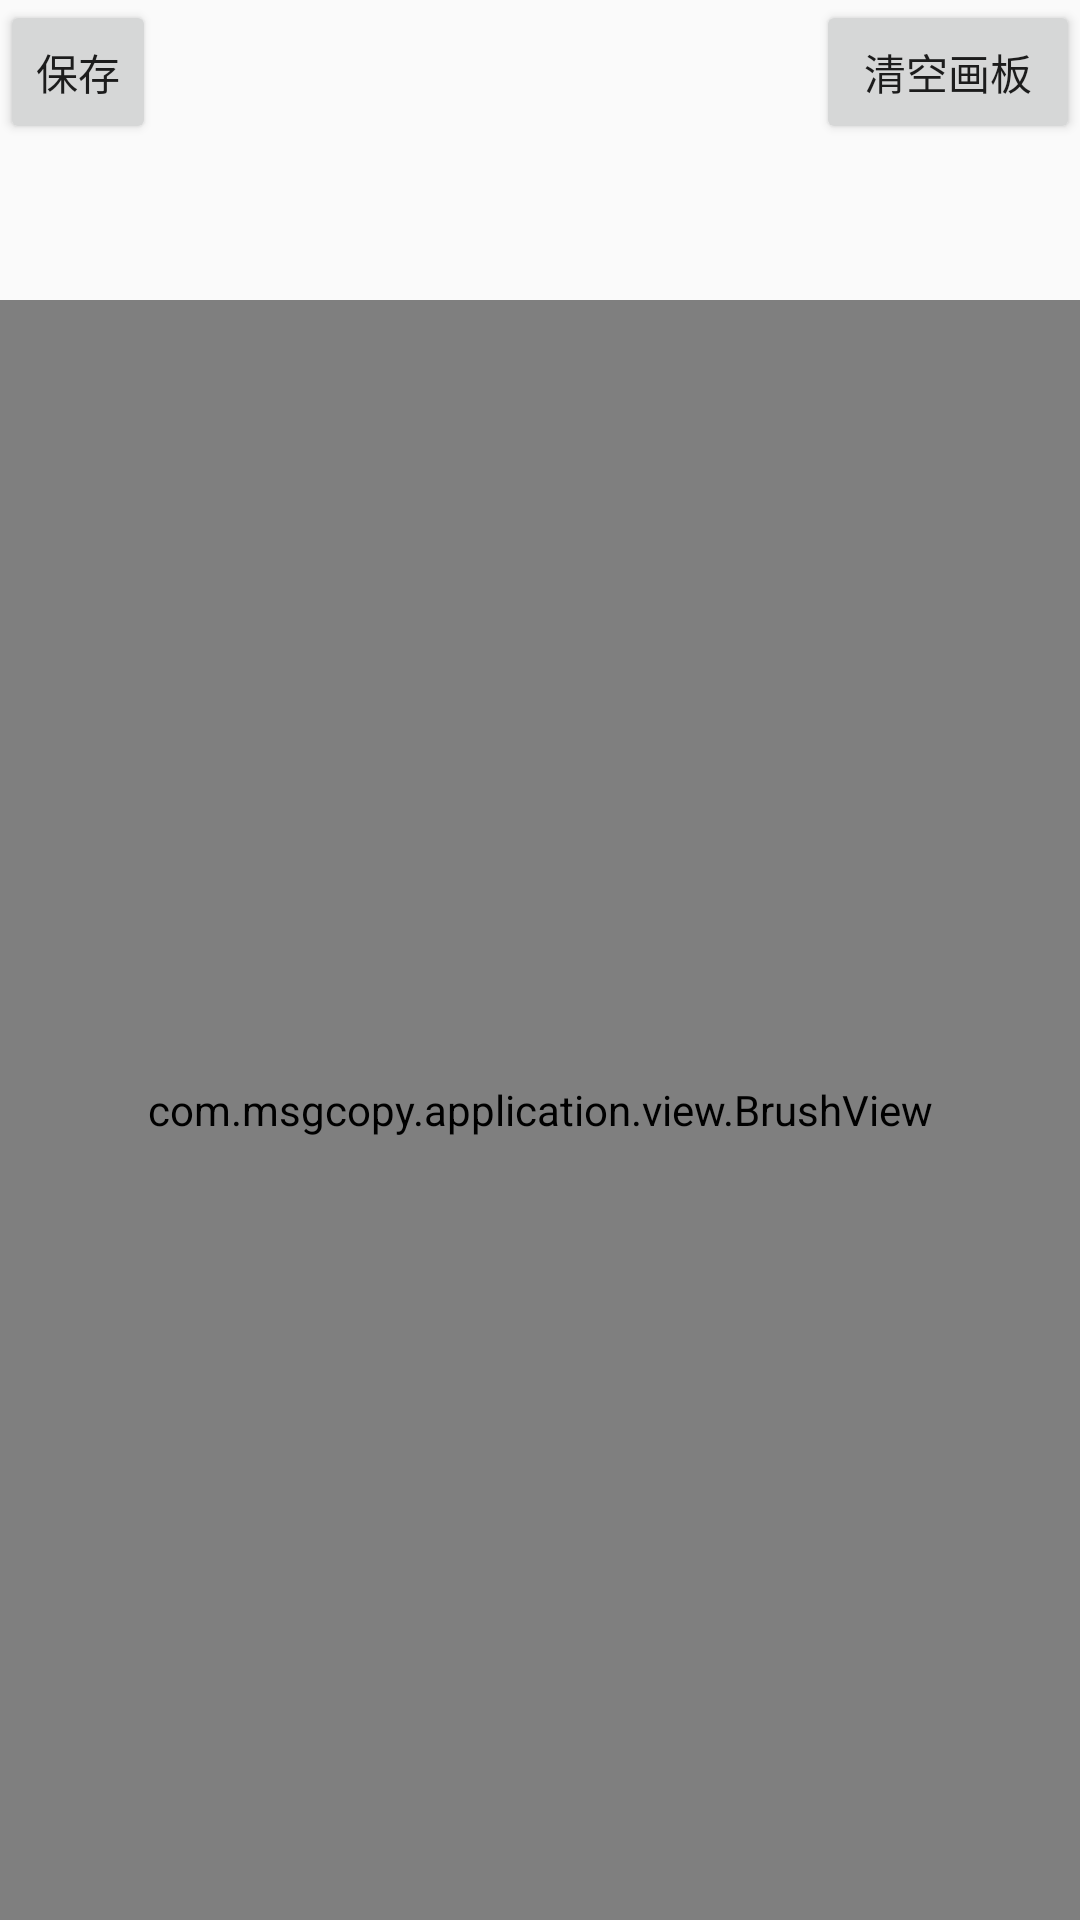

Here is an Android app screen rendered from its layout file. Give the layout XML and the strings, colors and styles it references.
<!-- AndroidManifest.xml: application theme AppTheme -->
<!-- res/layout/activity_palette_view.xml -->
<?xml version="1.0" encoding="utf-8"?>
<RelativeLayout xmlns:android="http://schemas.android.com/apk/res/android"
    xmlns:tools="http://schemas.android.com/tools"
    android:layout_width="match_parent"
    android:layout_height="match_parent"
    tools:context=".activity.PaletteViewActivity">

    <Button
        style="?android:attr/buttonStyleSmall"
        android:layout_width="wrap_content"
        android:layout_height="wrap_content"
        android:text="保存"
        android:id="@+id/button8"
        android:onClick="onClick"
        android:layout_alignParentTop="true"
        android:layout_alignParentLeft="true"
        android:layout_alignParentStart="true" />

    <com.msgcopy.application.view.BrushView
        android:id="@+id/brush"
        android:layout_width="match_parent"
        android:layout_height="match_parent"
        android:layout_below="@+id/imageView"/>

    <ImageView
        android:layout_width="100dp"
        android:layout_height="100dp"
        android:id="@+id/imageView"
        android:layout_alignParentTop="true"
        android:layout_toRightOf="@+id/button8"
        android:layout_toEndOf="@+id/button8" />

    <Button
        android:id="@+id/button10"
        android:layout_width="wrap_content"
        android:layout_height="wrap_content"
        android:layout_alignParentEnd="true"
        android:layout_alignParentRight="true"
        android:layout_alignParentTop="true"
        android:onClick="onClick"
        android:text="清空画板" />

</RelativeLayout>
<!-- resources referenced by this layout -->
<resources>
  <style name="AppTheme" parent="Theme.AppCompat.Light.DarkActionBar">
          
          <item name="colorPrimary">@color/colorPrimary</item>
          <item name="colorPrimaryDark">@color/colorPrimaryDark</item>
          <item name="colorAccent">@color/colorAccent</item>
      </style>
  <color name="colorPrimary">#3F51B5</color>
  <color name="colorPrimaryDark">#303F9F</color>
  <color name="colorAccent">#FF4081</color>
</resources>
